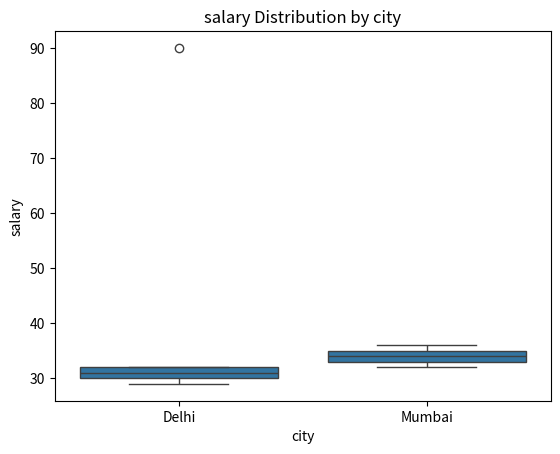
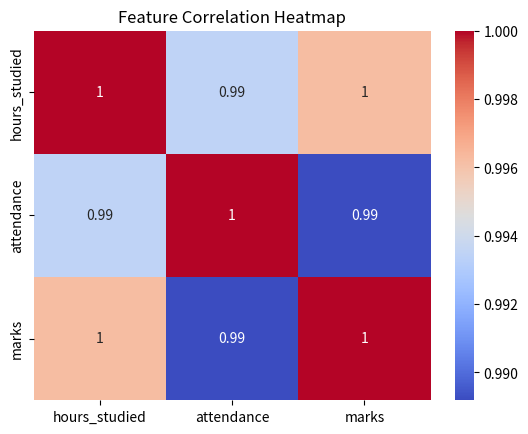

Write the Python code that produced these figures, in order.
# ============================================
# Day 44 - Program 128
# Topic: Boxplot for Outliers, Heatmap for Correlation
# Concepts: sns.boxplot by category, df.corr(),
#           sns.heatmap with annot and cmap
# ============================================

import seaborn as sns
import matplotlib.pyplot as plt
import pandas as pd
import numpy as np


def build_salary_dataset() -> pd.DataFrame:
    # I build a dataset with an obvious outlier in one city.
    return pd.DataFrame({
        "city":   ["Delhi"] * 5 + ["Mumbai"] * 5,
        "salary": [30, 32, 31, 29, 90, 35, 33, 34, 36, 32],
    })


def build_correlation_dataset() -> pd.DataFrame:
    # I build a dataset where features are clearly related,
    # so the heatmap has something meaningful to show.
    np.random.seed(1)
    hours = np.arange(1, 21)
    attendance = hours * 5 + np.random.normal(0, 3, 20)
    marks = hours * 8 + np.random.normal(0, 5, 20)
    return pd.DataFrame({
        "hours_studied": hours,
        "attendance": attendance,
        "marks": marks,
    })


def plot_boxplot_by_category(df: pd.DataFrame, x: str, y: str, filename: str) -> None:
    # I plot a boxplot to visually spot outliers per category.
    plt.figure()
    sns.boxplot(data=df, x=x, y=y)
    plt.title(f"{y} Distribution by {x}")
    plt.savefig(filename)
    plt.close()


def plot_correlation_heatmap(df: pd.DataFrame, filename: str) -> pd.DataFrame:
    # I calculate the correlation matrix and visualize it as a heatmap.
    corr_matrix = df.corr()
    plt.figure()
    sns.heatmap(corr_matrix, annot=True, cmap="coolwarm")
    plt.title("Feature Correlation Heatmap")
    plt.savefig(filename)
    plt.close()
    return corr_matrix


# --- TESTING ---

salary_data = build_salary_dataset()
plot_boxplot_by_category(salary_data, "city", "salary", "day44_boxplot.png")

corr_data = build_correlation_dataset()
corr_matrix = plot_correlation_heatmap(corr_data, "day44_heatmap.png")
print(f"Correlation matrix:\n{corr_matrix}")

print("Boxplot and heatmap saved successfully.")
